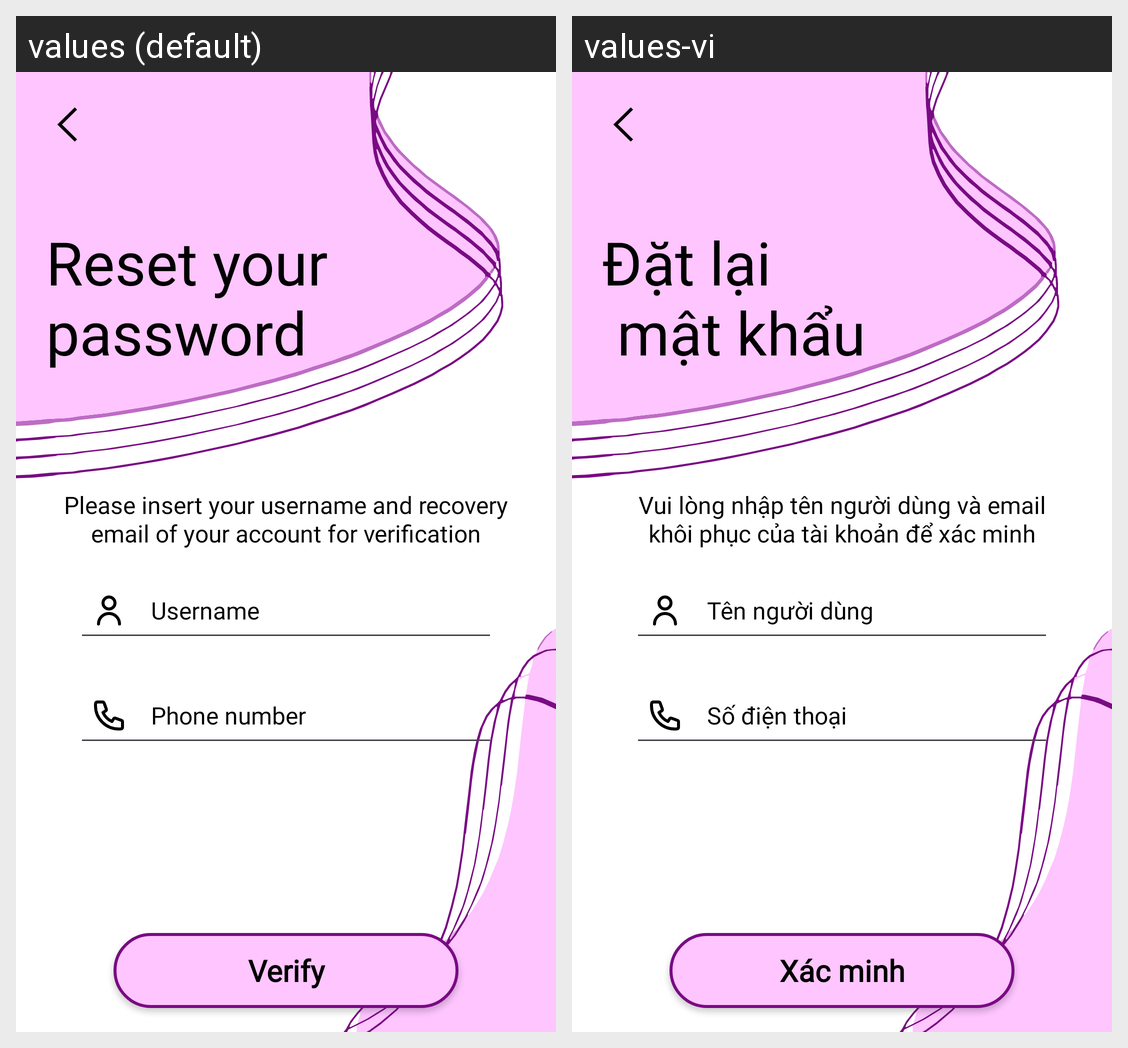

This grid shows one Android layout under two languages. Give, for every string resource on the screen, its name, the default text and each shown locale's text.
Android screen res/layout/activity_forgot_password.xml rendered under 2 locales, left to right: values (default), values-vi. Device: Nexus 5 (rendered at 1080×1920; each locale shown at half size, 540×960, under a caption strip naming it); theme Theme.Prj.
Strings drawn on this screen, with the default value and each locale's value (text and hints the layout hard-codes, and strings that could not be matched under every locale, appear in the picture but are not listed):

reset_password
  values: Reset your password
  values-vi: Đặt lại
       mật khẩu

forgot_password_description
  values: Please insert your username and recovery email of your account for verification
  values-vi: Vui lòng nhập tên người dùng và email khôi phục của tài khoản để xác minh

username
  values: Username
  values-vi: Tên người dùng

phone_number
  values: Phone number
  values-vi: Số điện thoại

verify_password
  values: Verify
  values-vi: Xác minh
